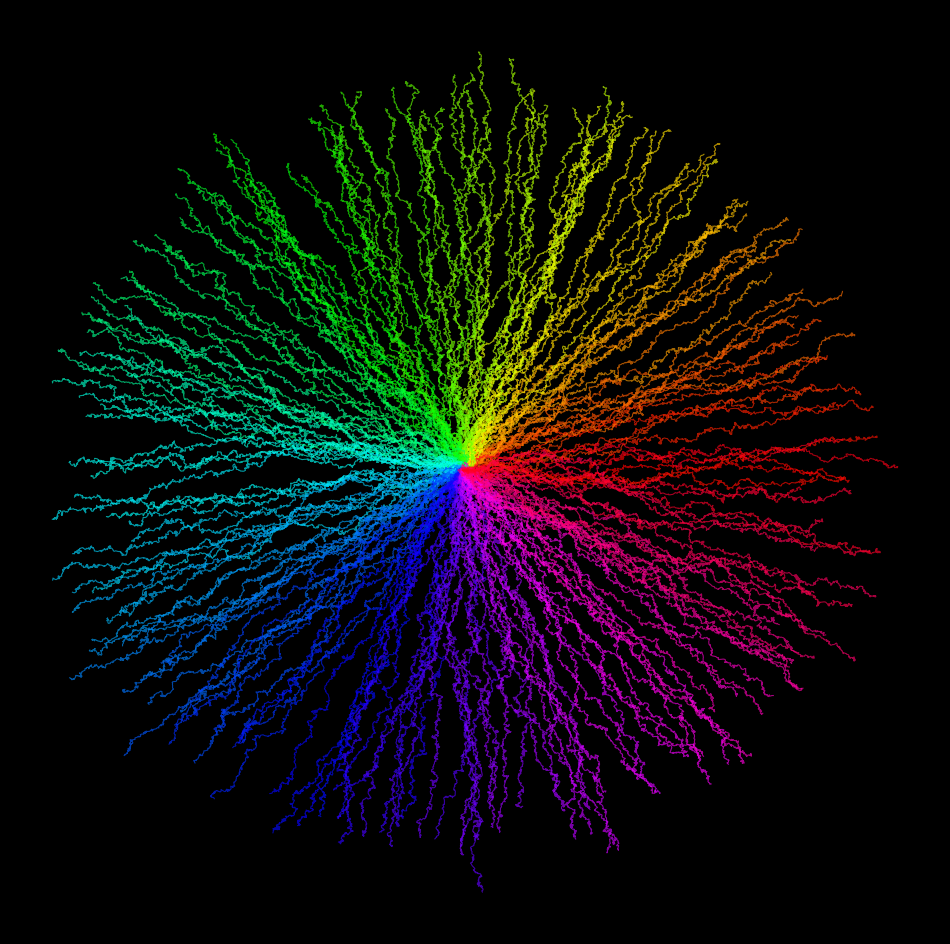

The matplotlib source for this figure: (Note: this script raises an exception after producing the figure.)
import matplotlib.pylab as plt
import numpy as np
import pandas as pd
from math import cos, sin,log,tan,gamma,pi,exp,sqrt
p = plt.figure(figsize=(12,12),facecolor='black',dpi=400)
p = plt.axis('off')
for r in np.linspace(0,2*pi,200):
    X = [0]
    Y = [0]
    for _ in range(1000):
        X.append(X[-1] + np.random.normal(cos(r),2))
        Y.append(Y[-1] + np.random.normal(sin(r),2))
    plt.plot(X,Y,alpha=0.65,lw=0.8,color=plt.cm.hsv(r/(2*pi)))
plt.savefig(f'C:/Users/<user>/Pictures/RandomPlots/06012020.png',facecolor='black')